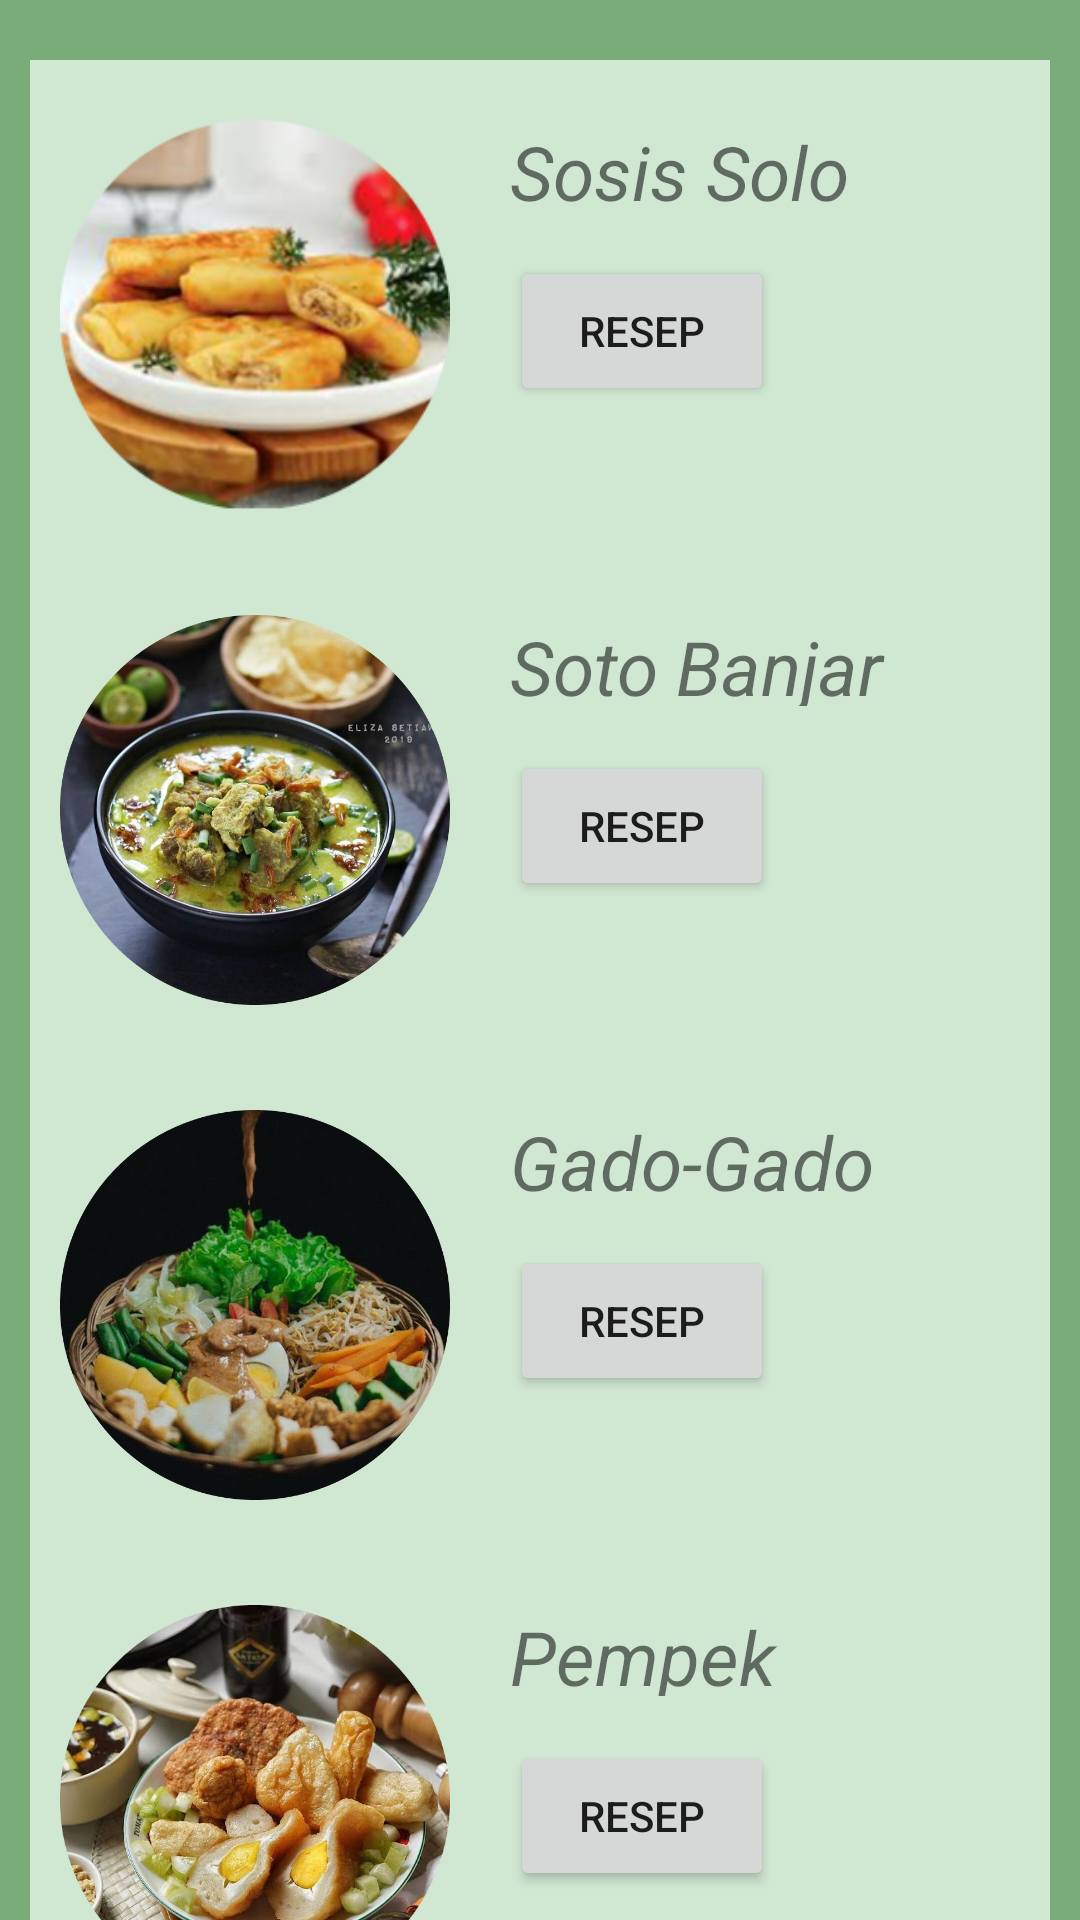

The Android layout XML behind this screen, and the referenced resources:
<!-- AndroidManifest.xml: application theme Theme.Ugm -->
<!-- res/layout/fragment_recomend.xml -->
<?xml version="1.0" encoding="utf-8"?>
<LinearLayout xmlns:android="http://schemas.android.com/apk/res/android"
    xmlns:tools="http://schemas.android.com/tools"
    android:layout_width="match_parent"
    android:layout_height="match_parent"
    android:background="@color/f"
    tools:context=".RecomendFragment"
    android:orientation="vertical">

    


    <ScrollView
        android:layout_width="wrap_content"
        android:layout_height="wrap_content"
        android:layout_marginTop="5dp"
        android:scrollbars="none">
        <LinearLayout
            android:layout_marginTop="5dp"
            android:layout_width="fill_parent"
            android:layout_height="wrap_content"
            android:orientation="vertical">
            <LinearLayout
                android:layout_width="fill_parent"
                android:layout_height="wrap_content"
                android:layout_margin="10.0dp"
                android:layout_marginTop="1dp"
                android:background="@color/o"
                android:orientation="vertical">
                <LinearLayout
                    android:layout_width="fill_parent"
                    android:layout_height="165.0dp"
                    android:gravity="center"
                    android:orientation="horizontal">
                    <LinearLayout
                        android:layout_width="fill_parent"
                        android:layout_height="wrap_content"
                        android:layout_weight="5.0"
                        android:orientation="vertical">
                        <ImageView
                            android:layout_width="130dp"
                            android:layout_marginLeft="10dp"
                            android:layout_marginTop="20dp"
                            android:layout_height="130dp"
                            android:src="@drawable/sosis"/>
                        <TextView
                            android:layout_width="250dp"
                            android:layout_height="30dp"
                            android:text="Sosis Solo"
                            android:textSize="25dp"
                            android:layout_marginLeft="160dp"
                            android:layout_marginTop="-130dp"
                            android:textStyle="italic"/>
                        <Button
                            android:id="@+id/resepsosis"
                            android:onClick="sosis"
                            android:layout_width="wrap_content"
                            android:layout_height="50dp"
                            android:layout_marginLeft="160dp"
                            android:layout_marginTop="15dp"
                            android:text="Resep"/>
                    </LinearLayout>
                </LinearLayout>
                <LinearLayout
                    android:layout_width="fill_parent"
                    android:layout_height="165.0dp"
                    android:gravity="center"
                    android:orientation="horizontal">
                    <LinearLayout
                        android:layout_width="fill_parent"
                        android:layout_height="wrap_content"
                        android:layout_weight="5.0"
                        android:orientation="vertical">
                        <ImageView
                            android:layout_width="130dp"
                            android:layout_marginLeft="10dp"
                            android:layout_marginTop="20dp"
                            android:layout_height="130dp"
                            android:src="@drawable/soto"/>
                        <TextView
                            android:layout_width="250dp"
                            android:layout_height="30dp"
                            android:text="Soto Banjar"
                            android:textSize="25dp"
                            android:layout_marginLeft="160dp"
                            android:layout_marginTop="-130dp"
                            android:textStyle="italic"/>
                        <Button
                            android:id="@+id/resepsoto"
                            android:onClick="soto"
                            android:layout_width="wrap_content"
                            android:layout_height="50dp"
                            android:layout_marginLeft="160dp"
                            android:layout_marginTop="15dp"
                            android:text="Resep"/>
                    </LinearLayout>
                </LinearLayout>
                <LinearLayout
                    android:layout_width="fill_parent"
                    android:layout_height="165.0dp"
                    android:gravity="center"
                    android:orientation="horizontal">
                    <LinearLayout
                        android:layout_width="fill_parent"
                        android:layout_height="wrap_content"
                        android:layout_weight="5.0"
                        android:orientation="vertical">
                        <ImageView
                            android:layout_width="130dp"
                            android:layout_marginLeft="10dp"
                            android:layout_marginTop="20dp"
                            android:layout_height="130dp"
                            android:src="@drawable/gdgd"/>
                        <TextView
                            android:layout_width="250dp"
                            android:layout_height="30dp"
                            android:text="Gado-Gado"
                            android:textSize="25dp"
                            android:layout_marginLeft="160dp"
                            android:layout_marginTop="-130dp"
                            android:textStyle="italic"/>
                        <Button
                            android:id="@+id/resepgado"
                            android:onClick="gado"
                            android:layout_width="wrap_content"
                            android:layout_height="50dp"
                            android:layout_marginLeft="160dp"
                            android:layout_marginTop="15dp"
                            android:text="Resep"/>
                    </LinearLayout>
                </LinearLayout>
                <LinearLayout
                    android:layout_width="fill_parent"
                    android:layout_height="165.0dp"
                    android:gravity="center"
                    android:orientation="horizontal">
                    <LinearLayout
                        android:layout_width="fill_parent"
                        android:layout_height="wrap_content"
                        android:layout_weight="10.0"
                        android:orientation="vertical">
                        <ImageView
                            android:layout_width="130dp"
                            android:layout_marginLeft="10dp"
                            android:layout_marginTop="20dp"
                            android:layout_height="130dp"
                            android:src="@drawable/pempek"/>
                        <TextView
                            android:layout_width="250dp"
                            android:layout_height="30dp"
                            android:text="Pempek"
                            android:textSize="25dp"
                            android:layout_marginLeft="160dp"
                            android:layout_marginTop="-130dp"
                            android:textStyle="italic"/>
                        <Button
                            android:id="@+id/reseppempek"
                            android:onClick="pempek"
                            android:layout_width="wrap_content"
                            android:layout_height="50dp"
                            android:layout_marginLeft="160dp"
                            android:layout_marginTop="15dp"
                            android:text="Resep"/>
                    </LinearLayout>
                </LinearLayout>
                <LinearLayout
                    android:layout_width="fill_parent"
                    android:layout_height="165.0dp"
                    android:gravity="center"
                    android:orientation="horizontal">
                    <LinearLayout
                        android:layout_width="fill_parent"
                        android:layout_height="wrap_content"
                        android:layout_weight="10.0"
                        android:orientation="vertical">
                        <ImageView
                            android:layout_width="130dp"
                            android:layout_marginLeft="10dp"
                            android:layout_marginTop="20dp"
                            android:layout_height="130dp"
                            android:src="@drawable/timlo"/>
                        <TextView
                            android:layout_width="250dp"
                            android:layout_height="30dp"
                            android:text="Timlo Solo"
                            android:textSize="25dp"
                            android:layout_marginLeft="160dp"
                            android:layout_marginTop="-130dp"
                            android:textStyle="italic"/>
                        <Button
                            android:id="@+id/reseptimlo"
                            android:onClick="timlo"
                            android:layout_width="wrap_content"
                            android:layout_height="50dp"
                            android:layout_marginLeft="160dp"
                            android:layout_marginTop="15dp"
                            android:text="Resep"/>
                    </LinearLayout>
                </LinearLayout>
                <LinearLayout
                    android:layout_width="fill_parent"
                    android:layout_height="165.0dp"
                    android:gravity="center"
                    android:orientation="horizontal">
                    <LinearLayout
                        android:layout_width="fill_parent"
                        android:layout_height="wrap_content"
                        android:layout_weight="10.0"
                        android:orientation="vertical">
                        <ImageView
                            android:layout_width="130dp"
                            android:layout_marginLeft="10dp"
                            android:layout_marginTop="20dp"
                            android:layout_height="130dp"
                            android:src="@drawable/selad"/>
                        <TextView
                            android:layout_width="250dp"
                            android:layout_height="30dp"
                            android:text="Selat Solo"
                            android:textSize="25dp"
                            android:layout_marginLeft="160dp"
                            android:layout_marginTop="-130dp"
                            android:textStyle="italic"/>
                        <Button
                            android:id="@+id/resepselat"
                            android:onClick="selat"
                            android:layout_width="wrap_content"
                            android:layout_height="50dp"
                            android:layout_marginLeft="160dp"
                            android:layout_marginTop="15dp"
                            android:text="Resep"/>
                    </LinearLayout>
                </LinearLayout>
            </LinearLayout>
        </LinearLayout>
    </ScrollView>
    

</LinearLayout>
<!-- resources referenced by this layout -->
<resources>
  <color name="f">#79AC78</color>
  <color name="o">#D0E7D2</color>
  <!-- drawable gdgd: png bitmap (drawable, 565733 bytes) -->
  <!-- drawable pempek: png bitmap (drawable, 584071 bytes) -->
  <!-- drawable selad: png bitmap (drawable, 516255 bytes) -->
  <!-- drawable sosis: png bitmap (drawable, 77880 bytes) -->
  <!-- drawable soto: png bitmap (drawable, 688509 bytes) -->
  <!-- drawable timlo: png bitmap (drawable, 285486 bytes) -->
  <style name="Theme.Ugm" parent="Theme.MaterialComponents.Light">
          
          <item name="colorPrimary">@color/f</item>
          <item name="colorPrimaryVariant">@color/f</item>
          <item name="colorOnPrimary">@color/white</item>
          
          <item name="colorSecondary">@color/s</item>
          <item name="colorSecondaryVariant">@color/s</item>
          <item name="colorOnSecondary">@color/black</item>
          
          <item name="android:statusBarColor">?attr/colorPrimaryVariant</item>
          
      </style>
  <color name="white">#FFFFFFFF</color>
  <color name="s">#618264</color>
  <color name="black">#FF000000</color>
</resources>
